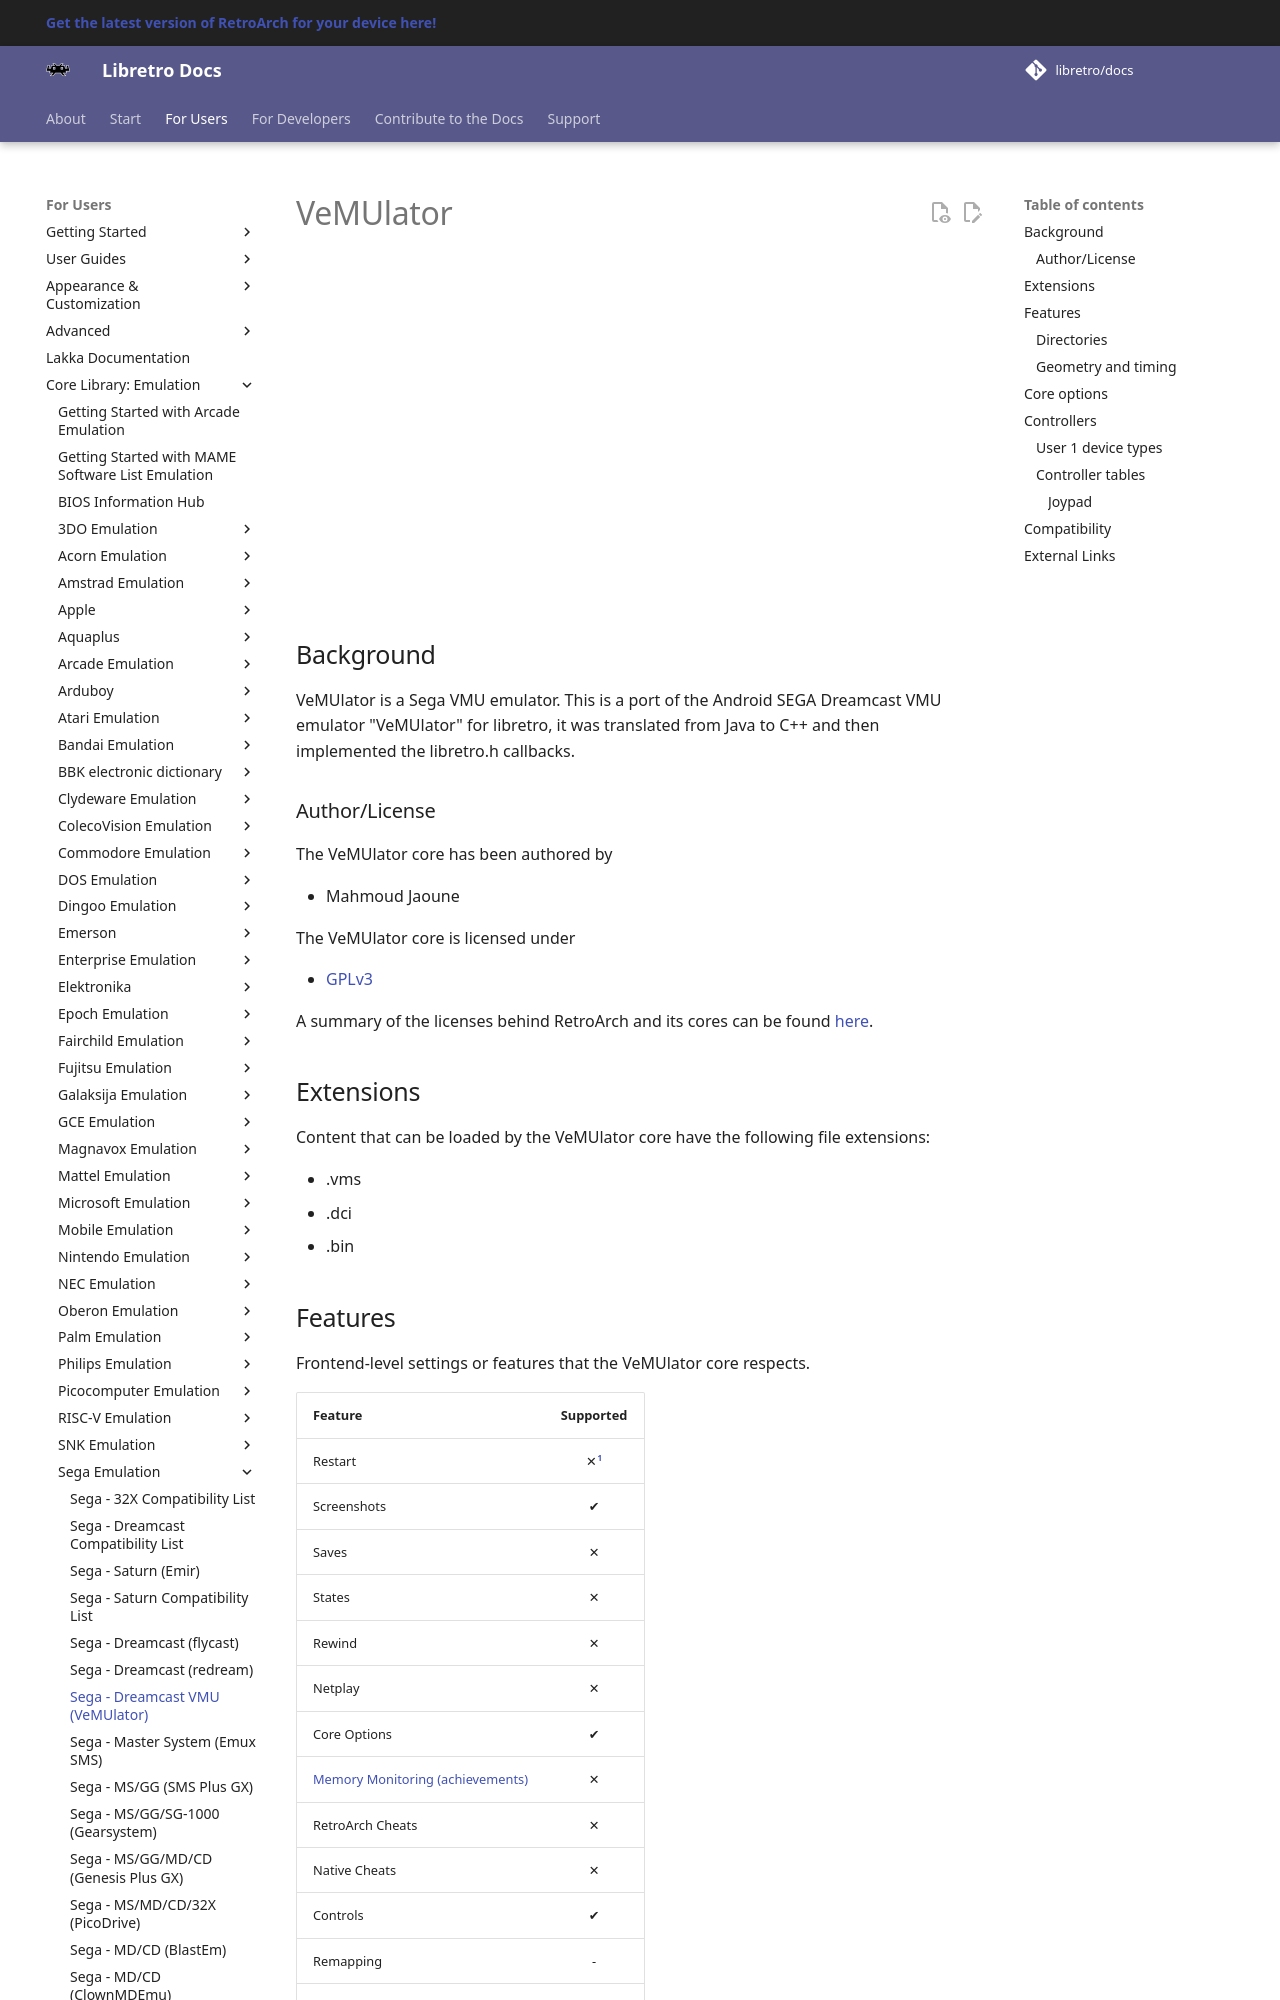

repository: libretro/docs · page: library/vemulator/index.html · generator: mkdocs

---
title: "VeMUlator core for RetroArch"
description: "RetroArch VeMUlator core: core options and controls. VeMUlator is a Sega VMU emulator."
---

# VeMUlator

<iframe width="560" height="315" src="https://www.youtube-nocookie.com/embed/hqTm_3elBU4" title="YouTube video player" frameborder="0" allow="accelerometer; autoplay; clipboard-write; encrypted-media; gyroscope; picture-in-picture" allowfullscreen></iframe>

## Background

VeMUlator is a Sega VMU emulator. This is a port of the Android SEGA Dreamcast VMU emulator "VeMUlator" for libretro, it was translated from Java to C++ and then implemented the libretro.h callbacks.

### Author/License

The VeMUlator core has been authored by

- Mahmoud Jaoune

The VeMUlator core is licensed under

- [GPLv3](https://github.com/MJaoune/vemulator-libretro/blob/master/COPYING)

A summary of the licenses behind RetroArch and its cores can be found [here](../development/licenses.md).

## Extensions

Content that can be loaded by the VeMUlator core have the following file extensions:

- .vms
- .dci
- .bin
